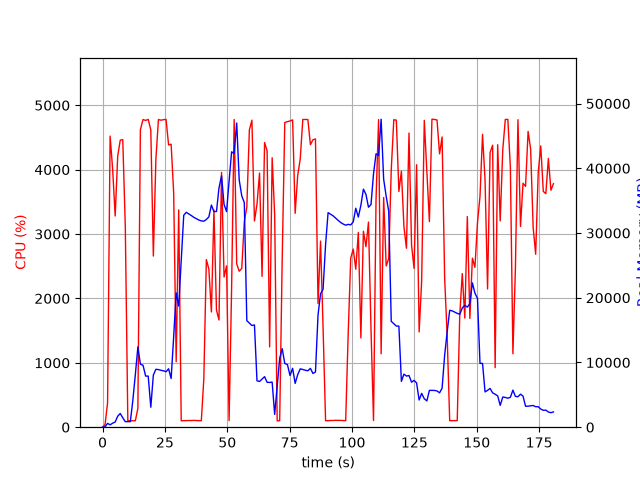

The file beside this chart, header and first rows:
elapsed_time, nproc, cpu, mem_real, mem_virtual
3.8623809814453125e-05, 1, 0.0, 6.062, 1736
1.006, 2, 40.7, 57.11, 170.5
2.016, 1, 380.2, 590.5, 4584
3.035, 1, 4521, 366.9, 4968
4.044, 1, 4009, 620.2, 4998
5.062, 1, 3280, 805.3, 5614
6.083, 1, 4214, 1703, 6894
7.099, 1, 4457, 2117, 8438
8.106, 1, 4466, 1453, 8438
9.125, 1, 3107, 859.8, 9462
10.13, 1, 100.3, 859.8, 9462
11.14, 1, 99.3, 859.8, 9462
12.15, 1, 100.3, 4158, 40912
13.15, 1, 100.3, 8158, 40912
14.16, 1, 294.7, 12403, 40912
15.17, 1, 4621, 9732, 40912
16.23, 1, 4778, 9572, 40912
17.27, 1, 4764, 7898, 40912
18.31, 1, 4781, 7894, 40912
19.34, 1, 4615, 3083, 41968
20.36, 1, 2658, 8051, 41980
21.38, 1, 4160, 8947, 41980
22.4, 1, 4778, 8902, 41980
23.42, 1, 4768, 8786, 41980
24.44, 1, 4776, 8715, 41980
25.46, 1, 4780, 8571, 41980
26.47, 1, 4383, 9028, 41980
27.49, 1, 4396, 7519, 41980
28.51, 1, 3643, 13973, 47854
29.52, 1, 1017, 20743, 47854
30.53, 1, 3375, 18710, 68334
31.54, 1, 99.2, 25780, 68334
32.54, 1, 102.3, 32743, 68334
33.55, 1, 102.2, 33199, 68334
34.56, 1, 104.2, 32955, 68334
35.57, 1, 103.2, 32704, 68334
36.57, 1, 106.2, 32430, 68334
37.58, 1, 104.3, 32229, 68334
38.59, 1, 101.2, 32009, 68334
39.6, 1, 102.3, 31877, 68334
40.6, 1, 755.0, 31832, 68334
41.61, 1, 2603, 32093, 68334
42.61, 1, 2457, 32495, 68334
43.63, 1, 1790, 34324, 68334
44.65, 1, 3371, 33311, 68334
45.67, 1, 1819, 33321, 68334
46.68, 1, 1665, 36969, 68334
47.69, 1, 3957, 38831, 68334
48.71, 1, 2332, 34416, 68334
49.72, 1, 2506, 33309, 92910
50.72, 1, 102.2, 38031, 92910
51.73, 1, 2155, 42546, 92910
52.75, 1, 4779, 42289, 92910
53.77, 1, 2536, 46993, 92910
54.78, 1, 2422, 38197, 92910
55.8, 1, 2466, 35737, 92910
56.82, 1, 3192, 34711, 92910
57.83, 1, 3419, 16461, 92910
58.85, 1, 4615, 16095, 92910
59.87, 1, 4768, 15711, 92910
... 119 more rows
